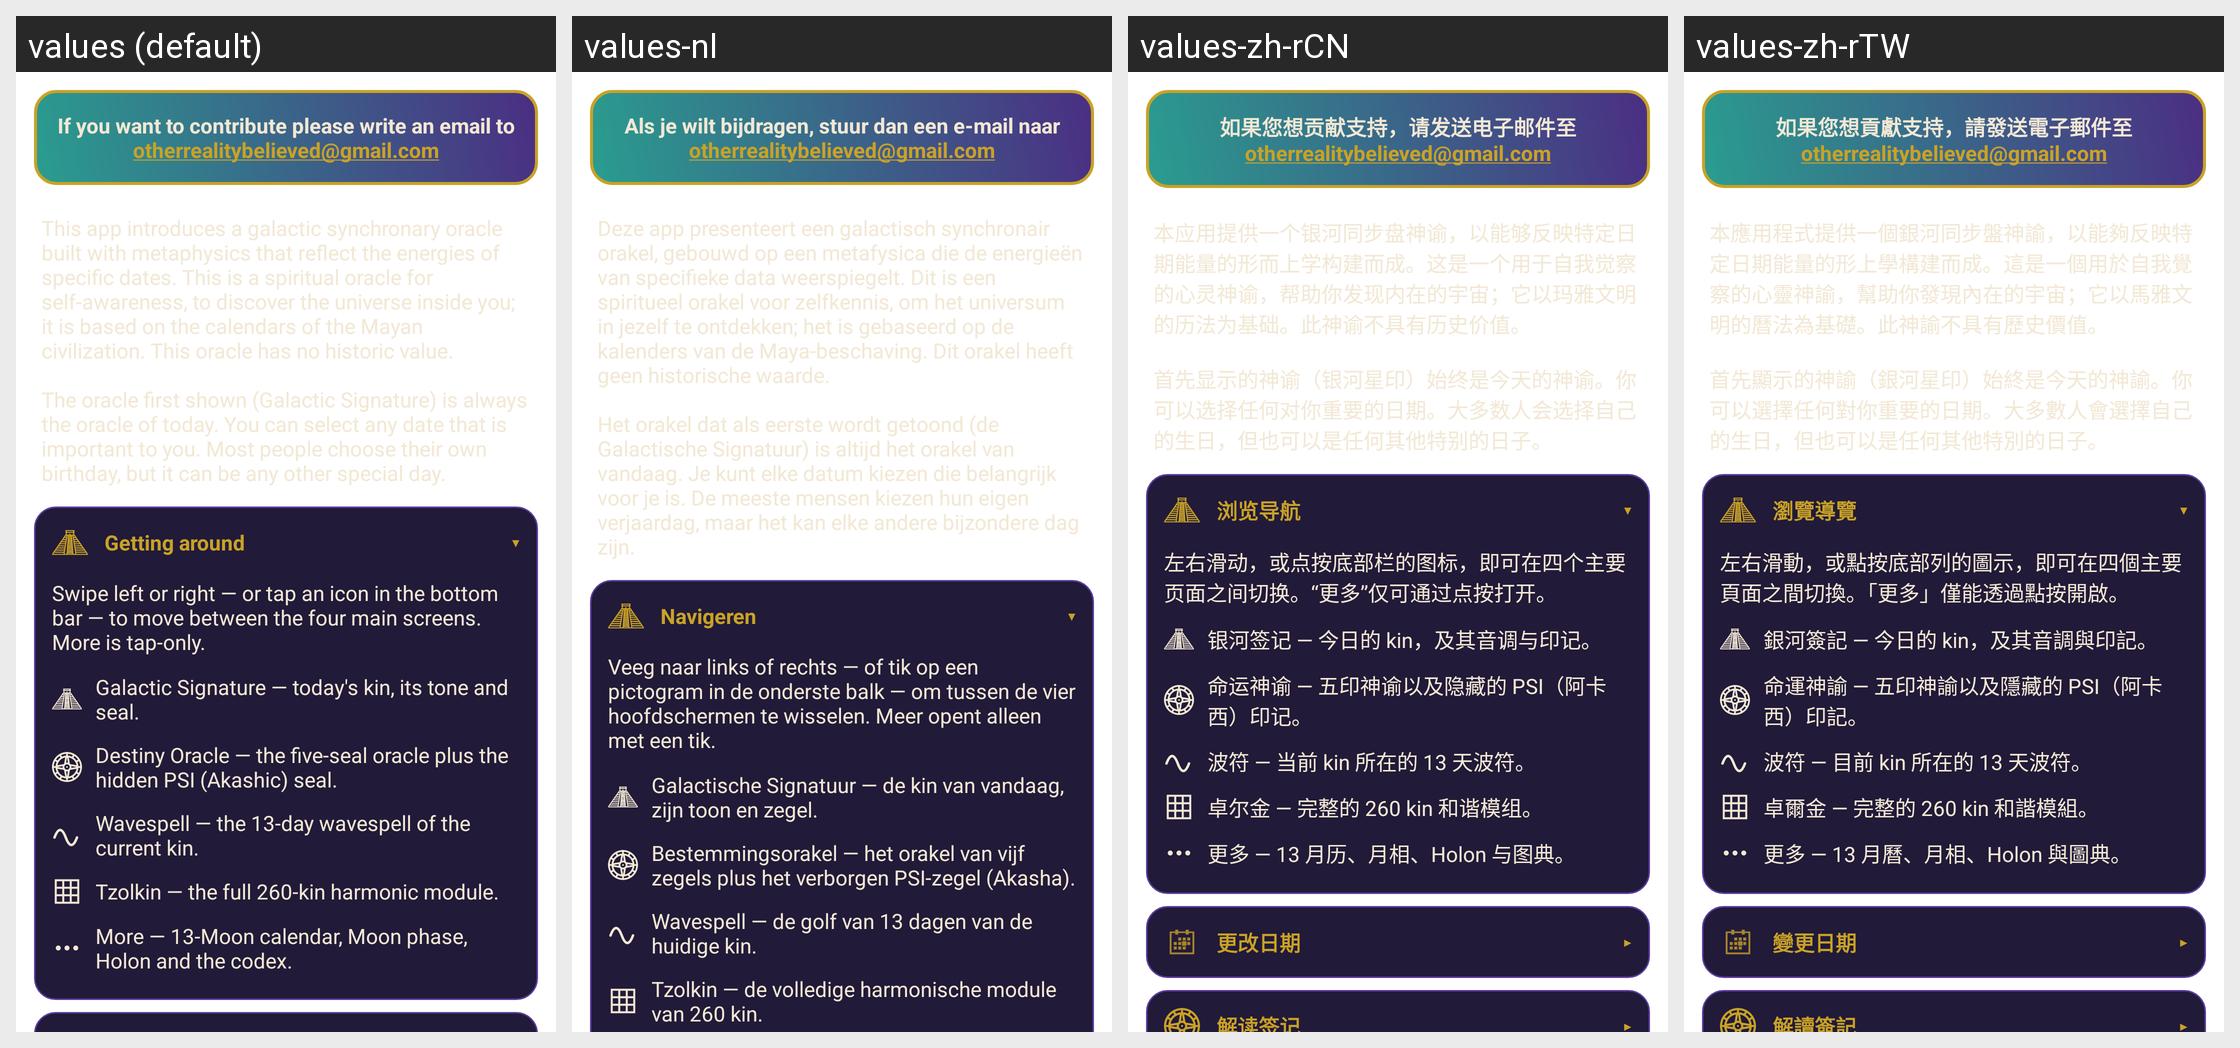

The Android screen above is rendered under several locales of the same app. Produce the string resources it draws, with the default and per-locale values.
Android screen res/layout/help.xml rendered under 4 locales, left to right: values (default), values-nl, values-zh-rCN, values-zh-rTW. Device: Nexus 5 (rendered at 1080×1920; each locale shown at half size, 540×960, under a caption strip naming it); theme DreamspellTheme.
Other locales in the repository, not shown: values-es, values-fr, values-ru.
Strings drawn on this screen, with the default value and each locale's value (text and hints the layout hard-codes, and strings that could not be matched under every locale, appear in the picture but are not listed):

lbContribute
  values: If you want to contribute please write an email to otherrealitybelieved@gmail.com
  values-nl: Als je wilt bijdragen, stuur dan een e-mail naar otherrealitybelieved@gmail.com
  values-zh-rCN: 如果您想贡献支持，请发送电子邮件至 otherrealitybelieved@gmail.com
  values-zh-rTW: 如果您想貢獻支持，請發送電子郵件至 otherrealitybelieved@gmail.com

lbHelpIntro
  values: This app introduces a galactic synchronary oracle built with metaphysics that reflect the energies of specific dates. This is a spiritual oracle for self-awareness, to discover the universe inside you; it is based on the calendars of the Mayan civilization. This oracle has no historic value.
      
      The oracle first shown (Galactic Signature) is always the oracle of today. You can select any date that …[clipped]
  values-nl: Deze app presenteert een galactisch synchronair orakel, gebouwd op een metafysica die de energieën van specifieke data weerspiegelt. Dit is een spiritueel orakel voor zelfkennis, om het universum in jezelf te ontdekken; het is gebaseerd op de kalenders van de Maya-beschaving. Dit orakel heeft geen historische waarde.
      
      Het orakel dat als eerste wordt getoond (de Galactische Signatuur) is altijd …[clipped]
  values-zh-rCN: 本应用提供一个银河同步盘神谕，以能够反映特定日期能量的形而上学构建而成。这是一个用于自我觉察的心灵神谕，帮助你发现内在的宇宙；它以玛雅文明的历法为基础。此神谕不具有历史价值。
      
      首先显示的神谕（银河星印）始终是今天的神谕。你可以选择任何对你重要的日期。大多数人会选择自己的生日，但也可以是任何其他特别的日子。
  values-zh-rTW: 本應用程式提供一個銀河同步盤神諭，以能夠反映特定日期能量的形上學構建而成。這是一個用於自我覺察的心靈神諭，幫助你發現內在的宇宙；它以馬雅文明的曆法為基礎。此神諭不具有歷史價值。
      
      首先顯示的神諭（銀河星印）始終是今天的神諭。你可以選擇任何對你重要的日期。大多數人會選擇自己的生日，但也可以是任何其他特別的日子。

helpNavTitle
  values: Getting around
  values-nl: Navigeren
  values-zh-rCN: 浏览导航
  values-zh-rTW: 瀏覽導覽

helpNavIntro
  values: Swipe left or right — or tap an icon in the bottom bar — to move between the four main screens. More is tap-only.
  values-nl: Veeg naar links of rechts — of tik op een pictogram in de onderste balk — om tussen de vier hoofdschermen te wisselen. Meer opent alleen met een tik.
  values-zh-rCN: 左右滑动，或点按底部栏的图标，即可在四个主要页面之间切换。“更多”仅可通过点按打开。
  values-zh-rTW: 左右滑動，或點按底部列的圖示，即可在四個主要頁面之間切換。「更多」僅能透過點按開啟。

helpDestSignature
  values: Galactic Signature — today's kin, its tone and seal.
  values-nl: Galactische Signatuur — de kin van vandaag, zijn toon en zegel.
  values-zh-rCN: 银河签记 — 今日的 kin，及其音调与印记。
  values-zh-rTW: 銀河簽記 — 今日的 kin，及其音調與印記。

helpDestOracle
  values: Destiny Oracle — the five-seal oracle plus the hidden PSI (Akashic) seal.
  values-nl: Bestemmingsorakel — het orakel van vijf zegels plus het verborgen PSI-zegel (Akasha).
  values-zh-rCN: 命运神谕 — 五印神谕以及隐藏的 PSI（阿卡西）印记。
  values-zh-rTW: 命運神諭 — 五印神諭以及隱藏的 PSI（阿卡西）印記。

helpDestWavespell
  values: Wavespell — the 13-day wavespell of the current kin.
  values-nl: Wavespell — de golf van 13 dagen van de huidige kin.
  values-zh-rCN: 波符 — 当前 kin 所在的 13 天波符。
  values-zh-rTW: 波符 — 目前 kin 所在的 13 天波符。

helpDestTzolkin
  values: Tzolkin — the full 260-kin harmonic module.
  values-nl: Tzolkin — de volledige harmonische module van 260 kin.
  values-zh-rCN: 卓尔金 — 完整的 260 kin 和谐模组。
  values-zh-rTW: 卓爾金 — 完整的 260 kin 和諧模組。
